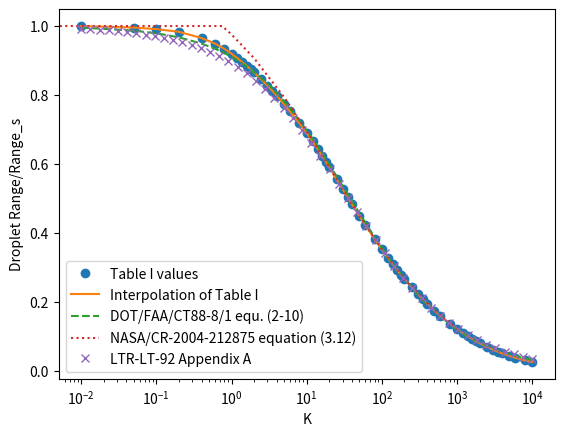
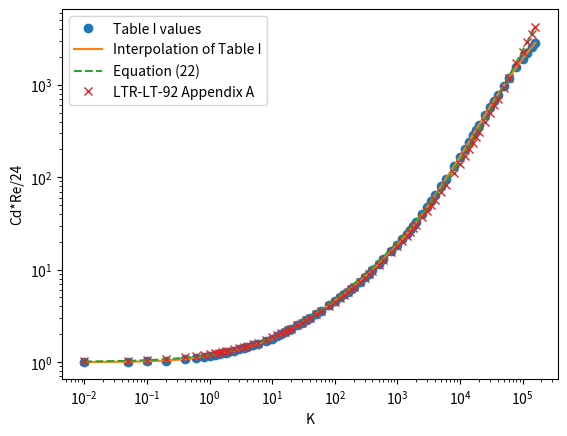

Here is the Python script that generated these plots, in order:
import matplotlib.pyplot as plt
from math import atan2, log
from scipy.interpolate import interp1d
import numpy as np

sqtr6 = 6 ** 0.5


def calc_cd_r_24(re_drop):
    return (
        1 + 0.197 * re_drop ** 0.63 + 2.6e-4 * re_drop ** 1.38
)  # equ. (22)


def calc_lambda_lambda_s_nasa(re_drop):
    if re_drop < 0.752:
        return 1
    # NASA/CR-2004-212875 equation (3.12)
    # representation of equ. (41)
    return 1 / (0.8388 + 0.001483 * re_drop + 0.1847 * re_drop ** 0.5)


def calc_lambda_lambda_s_ratio(re):
    if re == 0:
        return 1
    return 18 * (re ** (-2 / 3) - sqtr6 / re * atan2(re ** (1 / 3), sqtr6)
                 )  # DOT/FAA/CT88-8/1 equ. (2-10)


# fmt: off
_interp_ratio_rus = (0.01, 0.05, 0.1, 0.2, 0.4, 0.6, 0.8, 1, 1.2, 1.4, 1.6, 1.8, 2,
                     2.5, 3, 3.5, 4, 5, 6, 8, 10, 12, 14, 16, 18,
                     20, 25, 30, 35, 40, 50, 60, 80, 100, 120, 140,
                     160, 180, 200, 250, 300, 350, 400, 500, 600, 800, 1000,
                     1200, 1400, 1600, 1800, 2000, 2500, 3000, 3500, 4000, 5000, 6000, 8000, 10000)
_interp_ratios = (1, .9956, .9911, .9832, .9652, .9493, .9342, .92, .9068, .895, .8842, .8744,
                  .8653, .8452, .8273, .812, .7978, .7734, .7527, .7185, .6905, .666, .644, .6242,
                  .6065, .5904, .5562, .5281, .5045, .4840, .4505, .4237, .3829, .3524, .3285,
                  .3090, .2928, .2789, .2668, .2424, .2234, .2080, .1953, .1752, .1597, .1373,
                  .1215, .1097, .1003, .0927, .0863, .0809, .0703, .0624, .0562, .0513, .0439, .0385, .0311, .0262)
# fmt: on

_ratio_interpolator = interp1d([log(_) for _ in _interp_ratio_rus], _interp_ratios)


def calc_ratio_langmuir_blodgett(re):
    return _ratio_interpolator(log(re) if re > 0 else log(0.01))

# fmt: off
_interp_cd_r_24_rus = (0.01, 0.05, 0.1, 0.2, 0.4, 0.6, 0.8, 1, 1.2, 1.4, 1.6, 1.8, 2,
                     2.5, 3, 3.5, 4, 5, 6, 8, 10, 12, 14, 16, 18,
                     20, 25, 30, 35, 40, 50, 60, 80, 100, 120, 140,
                     160, 180, 200, 250, 300, 350, 400, 500, 600, 800, 1000,
                     1200, 1400, 1600, 1800, 2000, 2500, 3000, 3500, 4000, 5000, 6000, 8000, 10000,
                       12000,14000,16000,18000,20000,25000,30000,35000,40000,50000,60000,80000,
                       100000,120000,140000,160000,
                       )
_interp_cd_r_24 = (1,1.009,1.018,1.037,1.073,1.108,1.142,1.176,1.201,1.225,1.248,1.267,1.285,
                   1.332,1.374,1.412,1.447,1.513,1.572,1.678,1.782,1.901,2.009,2.109,2.198,
                   2.291,2.489,2.673,2.851,3.013,3.327,3.6,4.11,4.59,5.01,5.4,
                   5.76,6.16,6.52,7.38,8.26,9, 9.82,11.46,12.97,15.81,18.62,
                   21.3,24,26.9,29.8,32.7,40.4,47.8,55.6,63.7,80,96.8,130.6,166.3,
                   204, 243,285,325,365,470,574,674,778,980,1175,1552,
                   1905,2234,2549,2851,
                   )
# fmt: on


_cd_r_24_interpolator = interp1d([log(_) for _ in _interp_cd_r_24_rus], _interp_cd_r_24)


def calc_cd_r_24_langmuir_blodgett(re):
    return _cd_r_24_interpolator(log(re) if re > 0 else log(0.01))


if __name__ == "__main__":

    rus_ = (20, 50, 100, 200, 500)

    rus = (0, .751, 1, 2, 5, 10, 20, 50, 100, 200, 500, 1000)
    rs = np.logspace(-2, 4)
    lrs = [1/(1+0.1206*re**0.59 ) for re in rs]
    calc_ratios = []
    r2s = []
    for ru in rus:
        calc_ratios.append(calc_lambda_lambda_s_nasa(ru))
    rvs = []
    for ru in _interp_ratio_rus:
        r2s.append(calc_lambda_lambda_s_ratio(ru))
        rvs.append(calc_ratio_langmuir_blodgett(ru))

    plt.plot(_interp_ratio_rus, _interp_ratios, 'o', label='Table I values')
    plt.plot(_interp_ratio_rus, rvs, label='Interpolation of Table I')
    plt.plot(_interp_ratio_rus, r2s, '--', label='DOT/FAA/CT88-8/1 equ. (2-10)')
    plt.plot(rus, calc_ratios, ':', label="NASA/CR-2004-212875 equation (3.12)")
    plt.plot(rs, lrs, 'x', label='LTR-LT-92 Appendix A')

    plt.xscale('log')
    plt.xlabel('K')
    plt.ylabel("Droplet Range/Range_s")
    plt.legend()

    plt.figure()

    cd_r_24_ltr_lt_92 = [1 + 0.212*re**.6 + 2.6e-4*re**1.38 for re in _interp_cd_r_24_rus]

    plt.plot(_interp_cd_r_24_rus, _interp_cd_r_24, 'o', label='Table I values')
    plt.plot(_interp_cd_r_24_rus, [calc_cd_r_24_langmuir_blodgett(re) for re in _interp_cd_r_24_rus], label='Interpolation of Table I')
    plt.plot(_interp_cd_r_24_rus, [calc_cd_r_24(re) for re in _interp_cd_r_24_rus], '--', label="Equation (22)")
    plt.plot(_interp_cd_r_24_rus, cd_r_24_ltr_lt_92, 'x', label="LTR-LT-92 Appendix A")

    plt.xscale('log')
    plt.yscale('log')
    plt.xlabel('K')
    plt.ylabel("Cd*Re/24")

    plt.legend()

    plt.show()
